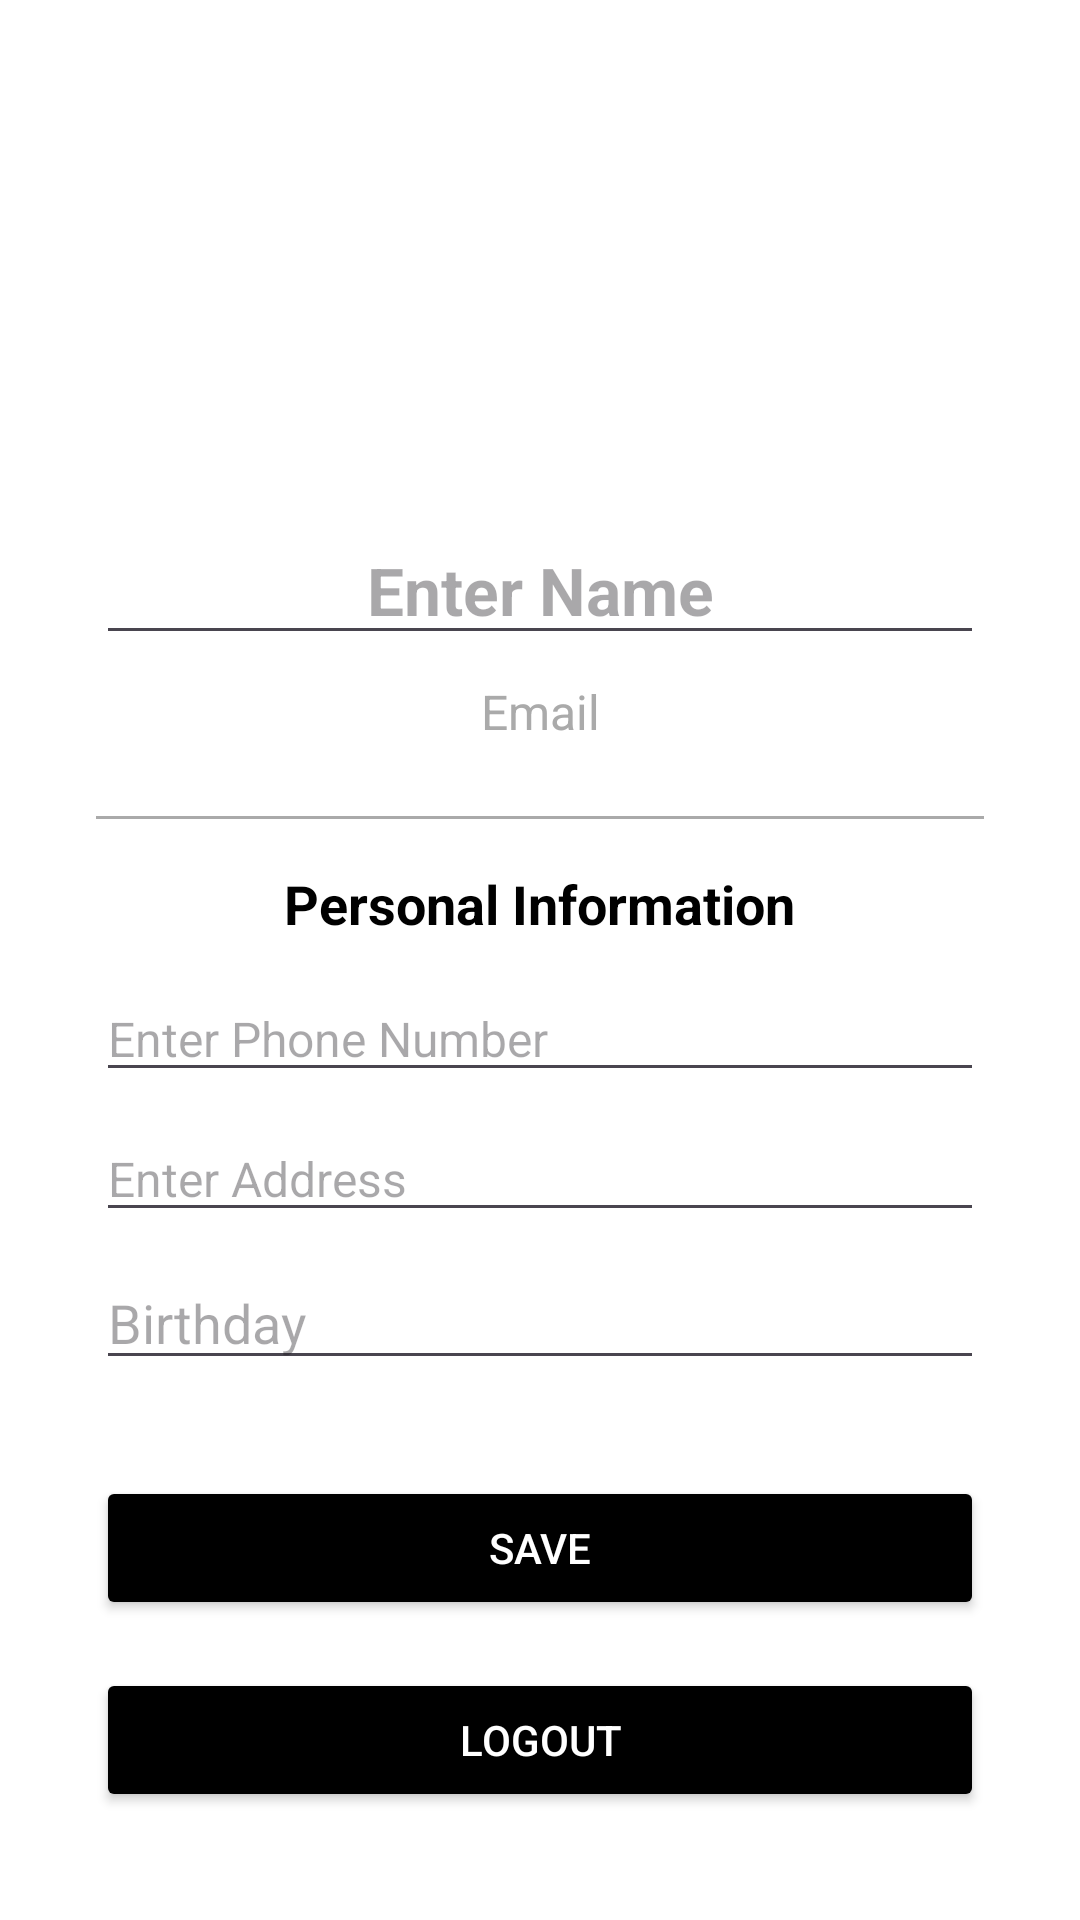

Write the Android layout XML for this screen, with the resource values it uses.
<!-- AndroidManifest.xml: application theme Theme.Umbrella -->
<!-- res/layout/fragment_profile.xml -->
<?xml version="1.0" encoding="utf-8"?>
<ScrollView xmlns:android="http://schemas.android.com/apk/res/android"
    android:id="@+id/scrollView"
    android:layout_width="match_parent"
    android:layout_height="match_parent"
    android:background="@android:color/white"
    android:padding="16dp">

    <LinearLayout
        android:id="@+id/linearLayout"
        android:layout_width="match_parent"
        android:layout_height="wrap_content"
        android:orientation="vertical"
        android:gravity="center_horizontal"
        android:padding="16dp">

        
        <ImageView
            android:id="@+id/profile_image"
            android:layout_width="100dp"
            android:layout_height="100dp"
            android:layout_gravity="center"
            android:layout_marginTop="24dp"
            android:layout_marginBottom="16dp"
            android:background="@drawable/baseline_account_circle_24"
            android:backgroundTint="@color/black"
            android:clipToOutline="true"
            android:contentDescription="Profile Image"
            android:elevation="4dp"
            android:padding="16dp"
            android:scaleType="centerCrop" />

        
        <EditText
            android:id="@+id/profile_name"
            android:layout_width="match_parent"
            android:layout_height="wrap_content"
            android:hint="Enter Name"
            android:textSize="22sp"
            android:textColor="@android:color/black"
            android:textStyle="bold"
            android:gravity="center_horizontal"
            android:layout_marginBottom="8dp" />

        
        <TextView
            android:id="@+id/profile_email"
            android:layout_width="match_parent"
            android:layout_height="wrap_content"
            android:text="Email"
            android:textSize="16sp"
            android:textColor="@android:color/darker_gray"
            android:gravity="center_horizontal"
            android:layout_marginBottom="24dp" />

        
        <View
            android:layout_width="match_parent"
            android:layout_height="1dp"
            android:background="@android:color/darker_gray"
            android:layout_marginBottom="16dp" />

        
        <TextView
            android:id="@+id/personal_info_title"
            android:layout_width="wrap_content"
            android:layout_height="wrap_content"
            android:text="Personal Information"
            android:textSize="18sp"
            android:textStyle="bold"
            android:textColor="@android:color/black"
            android:layout_marginBottom="12dp" />

        
        <EditText
            android:id="@+id/profile_phone"
            android:layout_width="match_parent"
            android:layout_height="wrap_content"
            android:hint="Enter Phone Number"
            android:inputType="phone"
            android:textSize="16sp"
            android:textColor="@android:color/black"
            android:layout_marginBottom="8dp" />

        
        <EditText
            android:id="@+id/profile_address"
            android:layout_width="match_parent"
            android:layout_height="wrap_content"
            android:hint="Enter Address"
            android:textSize="16sp"
            android:textColor="@android:color/black"
            android:layout_marginBottom="8dp" />

        
        <EditText
            android:id="@+id/profile_birthday"
            android:layout_width="match_parent"
            android:layout_height="wrap_content"
            android:hint="Birthday"
            android:focusable="false"
            android:clickable="true" />

        
        <Button
            android:id="@+id/save_button"
            android:layout_width="match_parent"
            android:layout_height="wrap_content"
            android:text="Save"
            android:backgroundTint="#000000"
            android:textColor="@android:color/white"
            android:layout_marginTop="32dp" />

        
        <Button
            android:id="@+id/logout_button"
            android:layout_width="match_parent"
            android:layout_height="wrap_content"
            android:text="Logout"
            android:backgroundTint="#000000"
            android:textColor="@android:color/white"
            android:layout_marginTop="16dp" />
    </LinearLayout>
</ScrollView>
<!-- resources referenced by this layout -->
<resources>
  <color name="black">#FF000000</color>
  <style name="Theme.Umbrella" parent="Base.Theme.Umbrella" />
  <style name="Base.Theme.Umbrella" parent="Theme.Material3.DayNight.NoActionBar">
          <item name="android:statusBarColor">@color/black</item>
          <item name="android:navigationBarColor">@color/black</item>
          <item name="android:windowLightStatusBar">false</item>
      </style>
</resources>
